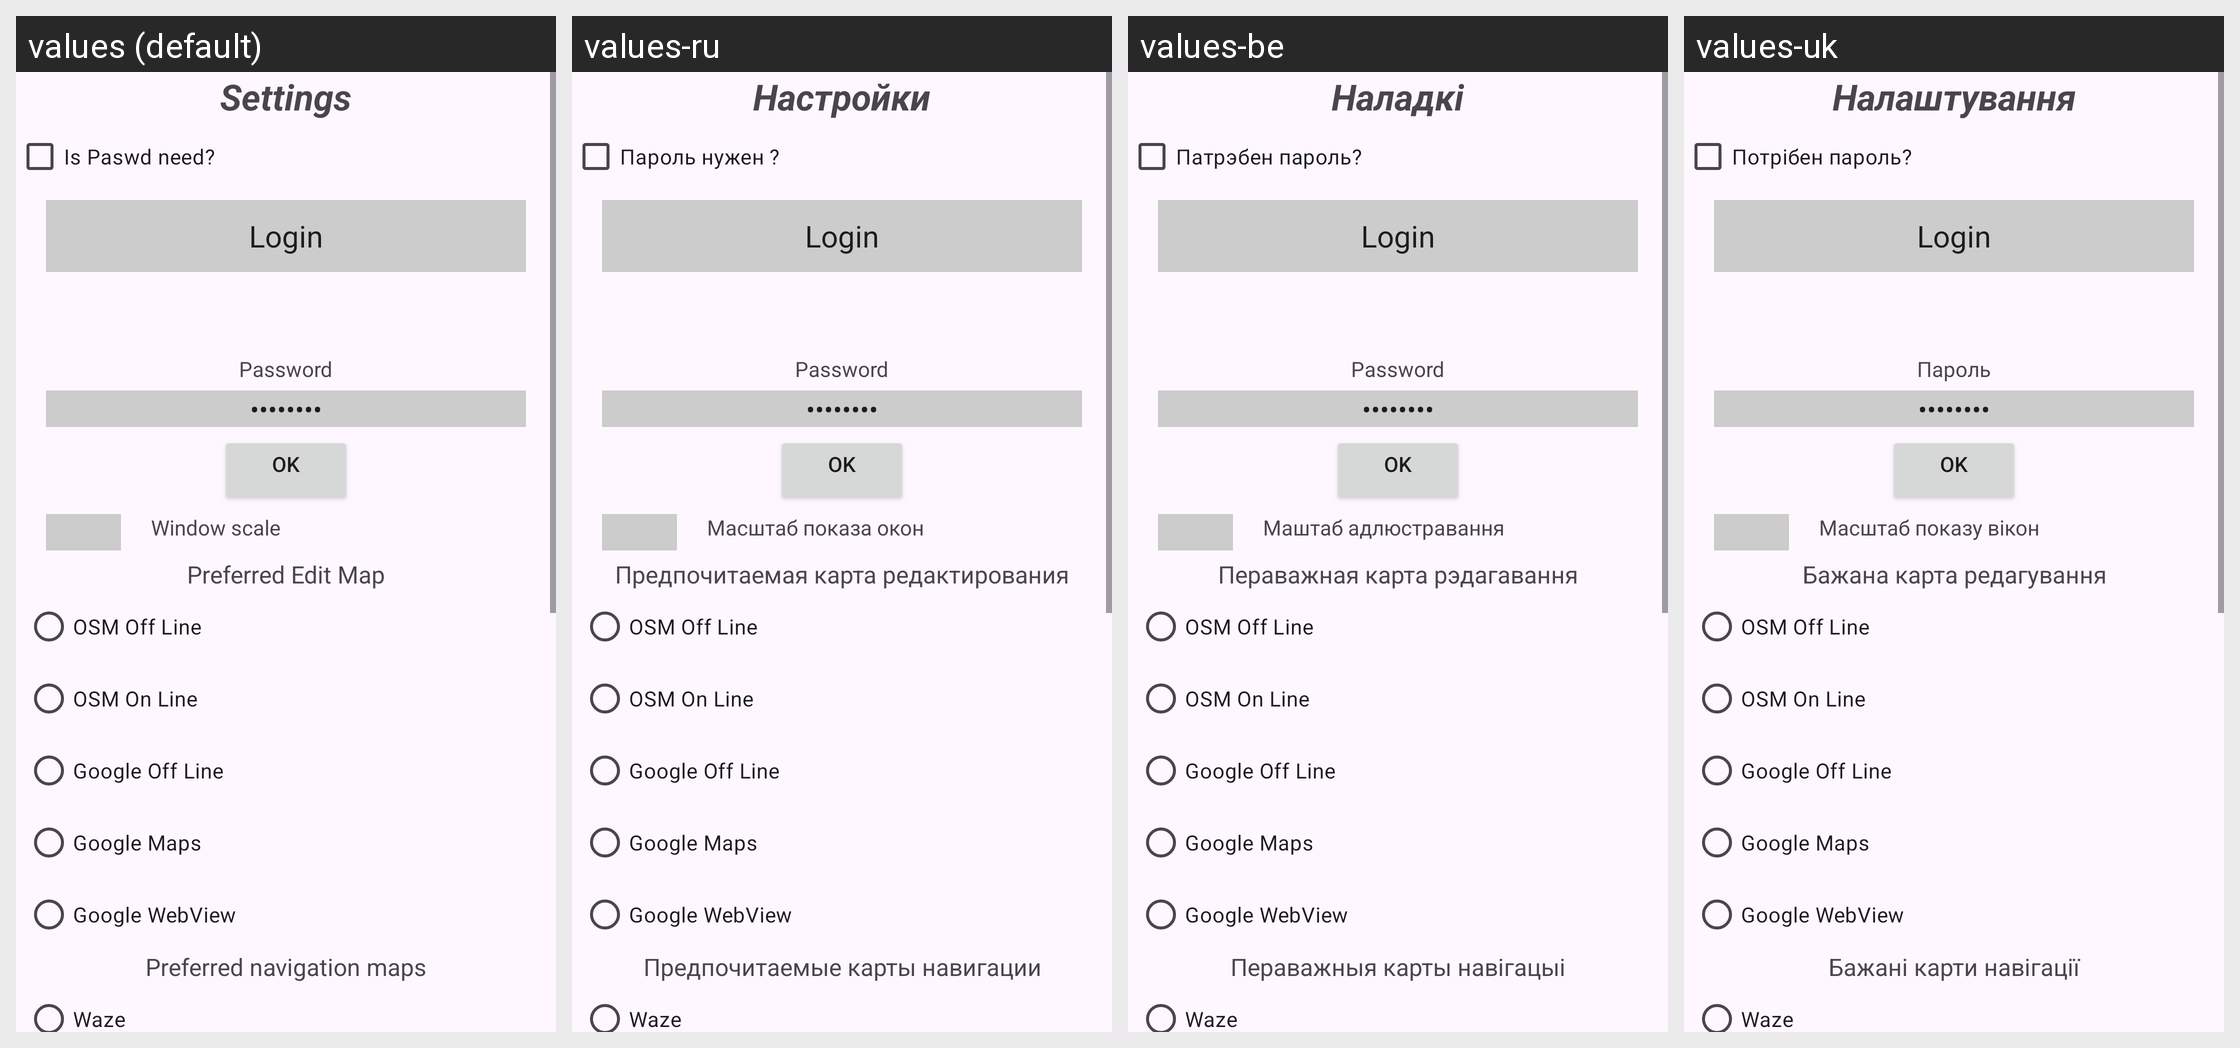

Translations of the strings shown on this Android screen, per locale in the grid:
Android screen res/layout/activity_settings.xml rendered under 4 locales, left to right: values (default), values-ru, values-be, values-uk. Device: Nexus 5 (rendered at 1080×1920; each locale shown at half size, 540×960, under a caption strip naming it); theme Theme.TSP.
Strings drawn on this screen, with the default value and each locale's value (text and hints the layout hard-codes, and strings that could not be matched under every locale, appear in the picture but are not listed):

txtSettting
  values: Settings
  values-ru: Настройки
  values-be: Наладкі
  values-uk: Налаштування

txtNeedPaswd
  values: Is Paswd need?
  values-ru: Пароль нужен ?
  values-be: Патрэбен пароль?
  values-uk: Потрібен пароль?

txtPasswd
  values: Password
  values-ru: Password
  values-be: Password
  values-uk: Пароль

txtScaleWindow
  values: Window scale
  values-ru: Масштаб показа окон
  values-be: Маштаб адлюстравання вокнаў
  values-uk: Масштаб показу вікон

txtPreferredEdiorMaps
  values: Preferred Edit Map
  values-ru: Предпочитаемая карта редактирования
  values-be: Пераважная карта рэдагавання
  values-uk: Бажана карта редагування

txtPreferredNavMaps
  values: Preferred navigation maps
  values-ru: Предпочитаемые карты навигации
  values-be: Пераважныя карты навігацыі
  values-uk: Бажані карти навігації
